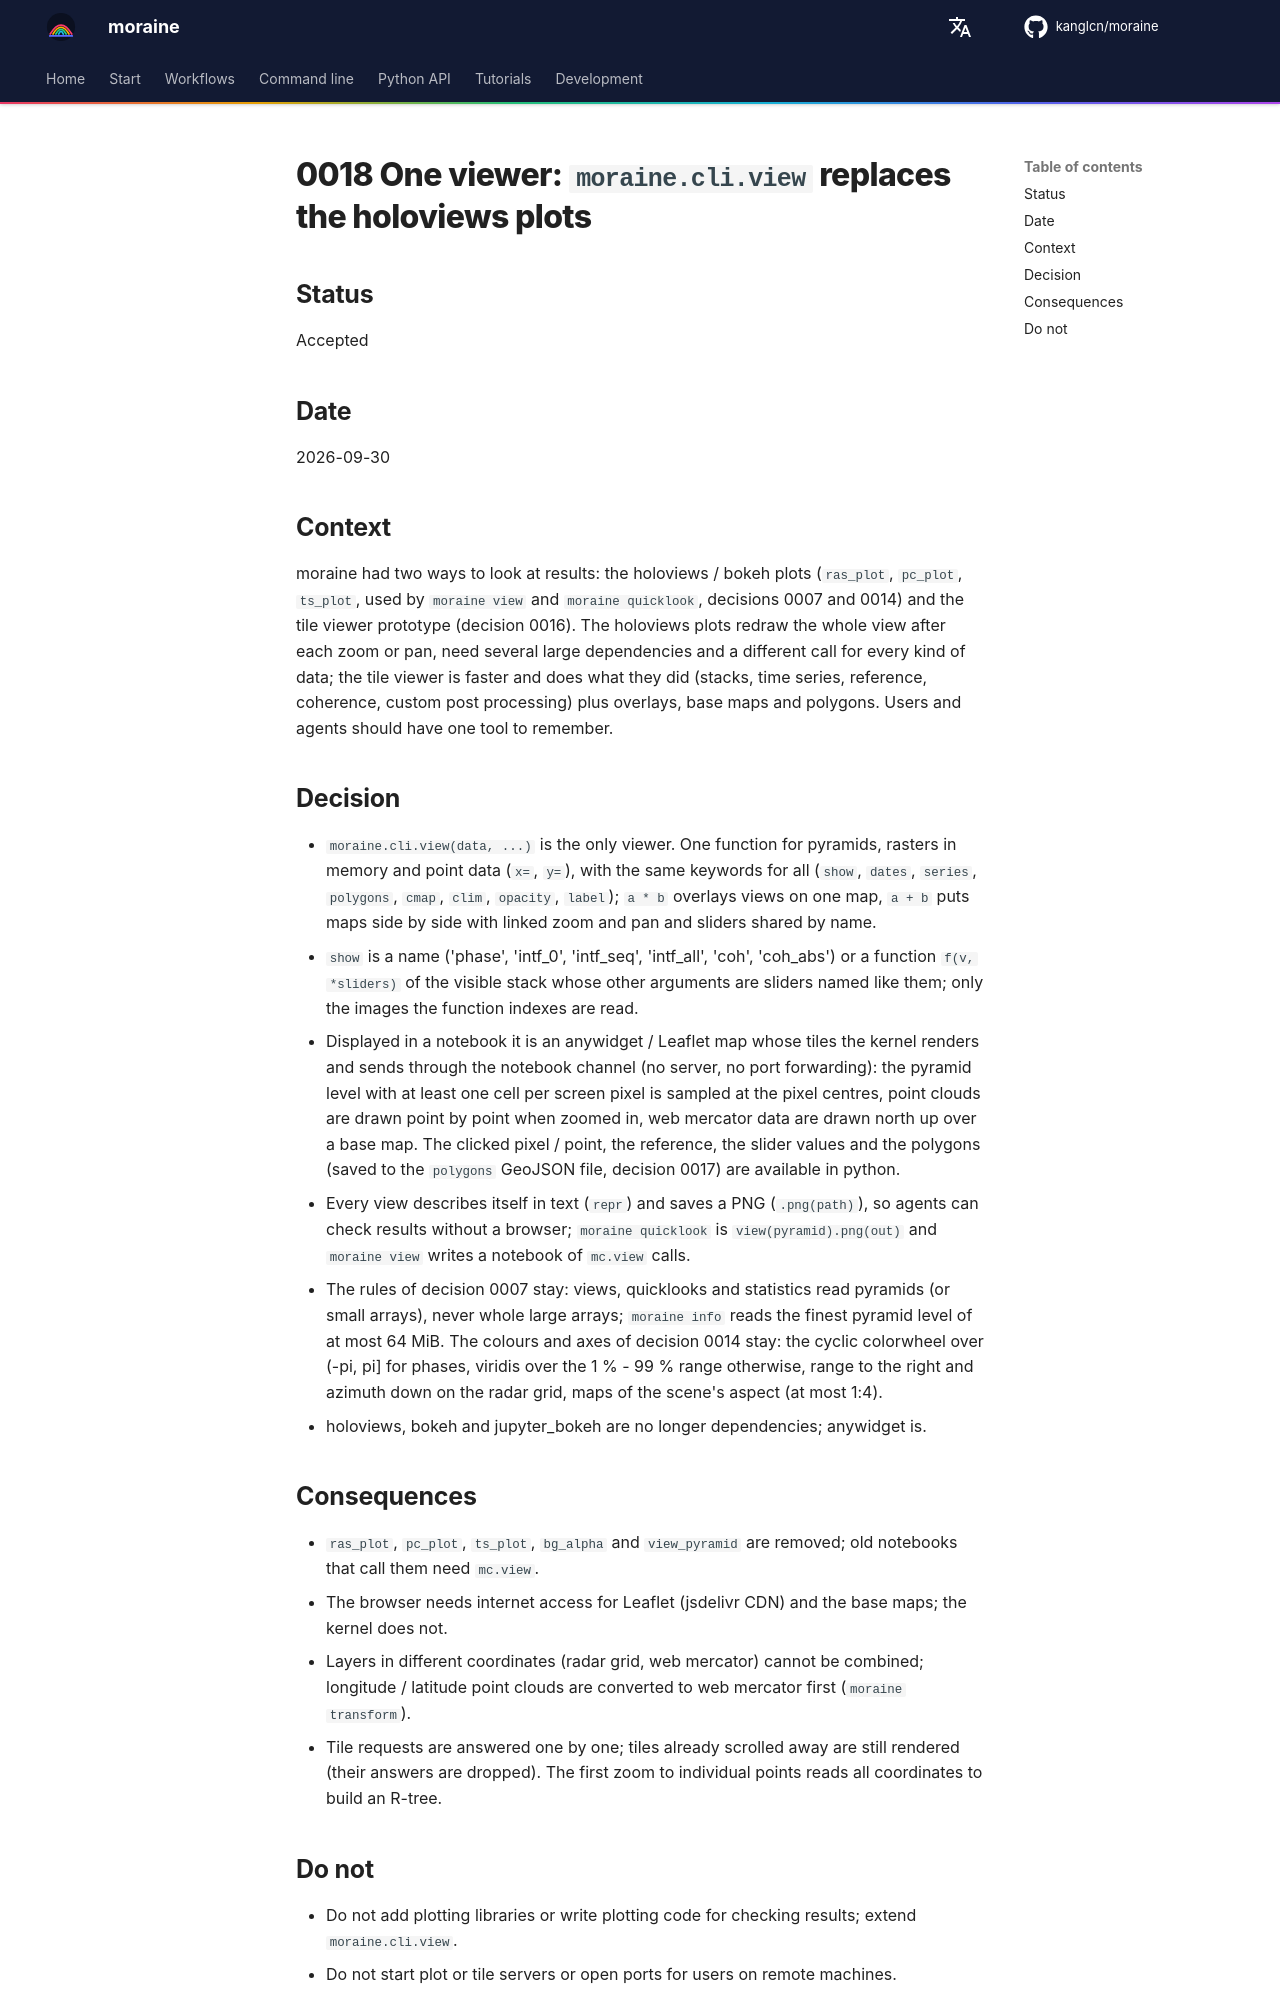

repository: kanglcn/moraine · page: decisions/0018-one-viewer/index.html · generator: mkdocs

# 0018 One viewer: `moraine.cli.view` replaces the holoviews plots

## Status

Accepted

## Date

2026-09-30

## Context

moraine had two ways to look at results: the holoviews / bokeh plots (`ras_plot`, `pc_plot`, `ts_plot`, used
by `moraine view` and `moraine quicklook`, decisions 0007 and 0014) and the tile viewer prototype
(decision 0016). The holoviews plots redraw the whole view after each zoom or pan, need several large
dependencies and a different call for every kind of data; the tile viewer is faster and does what they did
(stacks, time series, reference, coherence, custom post processing) plus overlays, base maps and polygons.
Users and agents should have one tool to remember.

## Decision

- `moraine.cli.view(data, ...)` is the only viewer. One function for pyramids, rasters in memory and point
  data (`x=`, `y=`), with the same keywords for all (`show`, `dates`, `series`, `polygons`, `cmap`, `clim`,
  `opacity`, `label`); ``a * b`` overlays views on one map, ``a + b`` puts maps side by side with linked zoom
  and pan and sliders shared by name.
- `show` is a name ('phase', 'intf_0', 'intf_seq', 'intf_all', 'coh', 'coh_abs') or a function
  ``f(v, *sliders)`` of the visible stack whose other arguments are sliders named like them; only the
  images the function indexes are read.
- Displayed in a notebook it is an anywidget / Leaflet map whose tiles the kernel renders and sends through
  the notebook channel (no server, no port forwarding): the pyramid level with at least one cell per screen
  pixel is sampled at the pixel centres, point clouds are drawn point by point when zoomed in, web mercator
  data are drawn north up over a base map. The clicked pixel / point, the reference, the slider values and
  the polygons (saved to the `polygons` GeoJSON file, decision 0017) are available in python.
- Every view describes itself in text (`repr`) and saves a PNG (`.png(path)`), so agents can check results
  without a browser; `moraine quicklook` is ``view(pyramid).png(out)`` and `moraine view` writes a notebook of
  `mc.view` calls.
- The rules of decision 0007 stay: views, quicklooks and statistics read pyramids (or small arrays), never
  whole large arrays; `moraine info` reads the finest pyramid level of at most 64 MiB. The colours and axes of
  decision 0014 stay: the cyclic colorwheel over (-pi, pi] for phases, viridis over the 1 % - 99 % range
  otherwise, range to the right and azimuth down on the radar grid, maps of the scene's aspect (at most 1:4).
- holoviews, bokeh and jupyter_bokeh are no longer dependencies; anywidget is.

## Consequences

- `ras_plot`, `pc_plot`, `ts_plot`, `bg_alpha` and `view_pyramid` are removed; old notebooks that call them
  need `mc.view`.
- The browser needs internet access for Leaflet (jsdelivr CDN) and the base maps; the kernel does not.
- Layers in different coordinates (radar grid, web mercator) cannot be combined; longitude / latitude point
  clouds are converted to web mercator first (`moraine transform`).
- Tile requests are answered one by one; tiles already scrolled away are still rendered (their answers are
  dropped). The first zoom to individual points reads all coordinates to build an R-tree.
